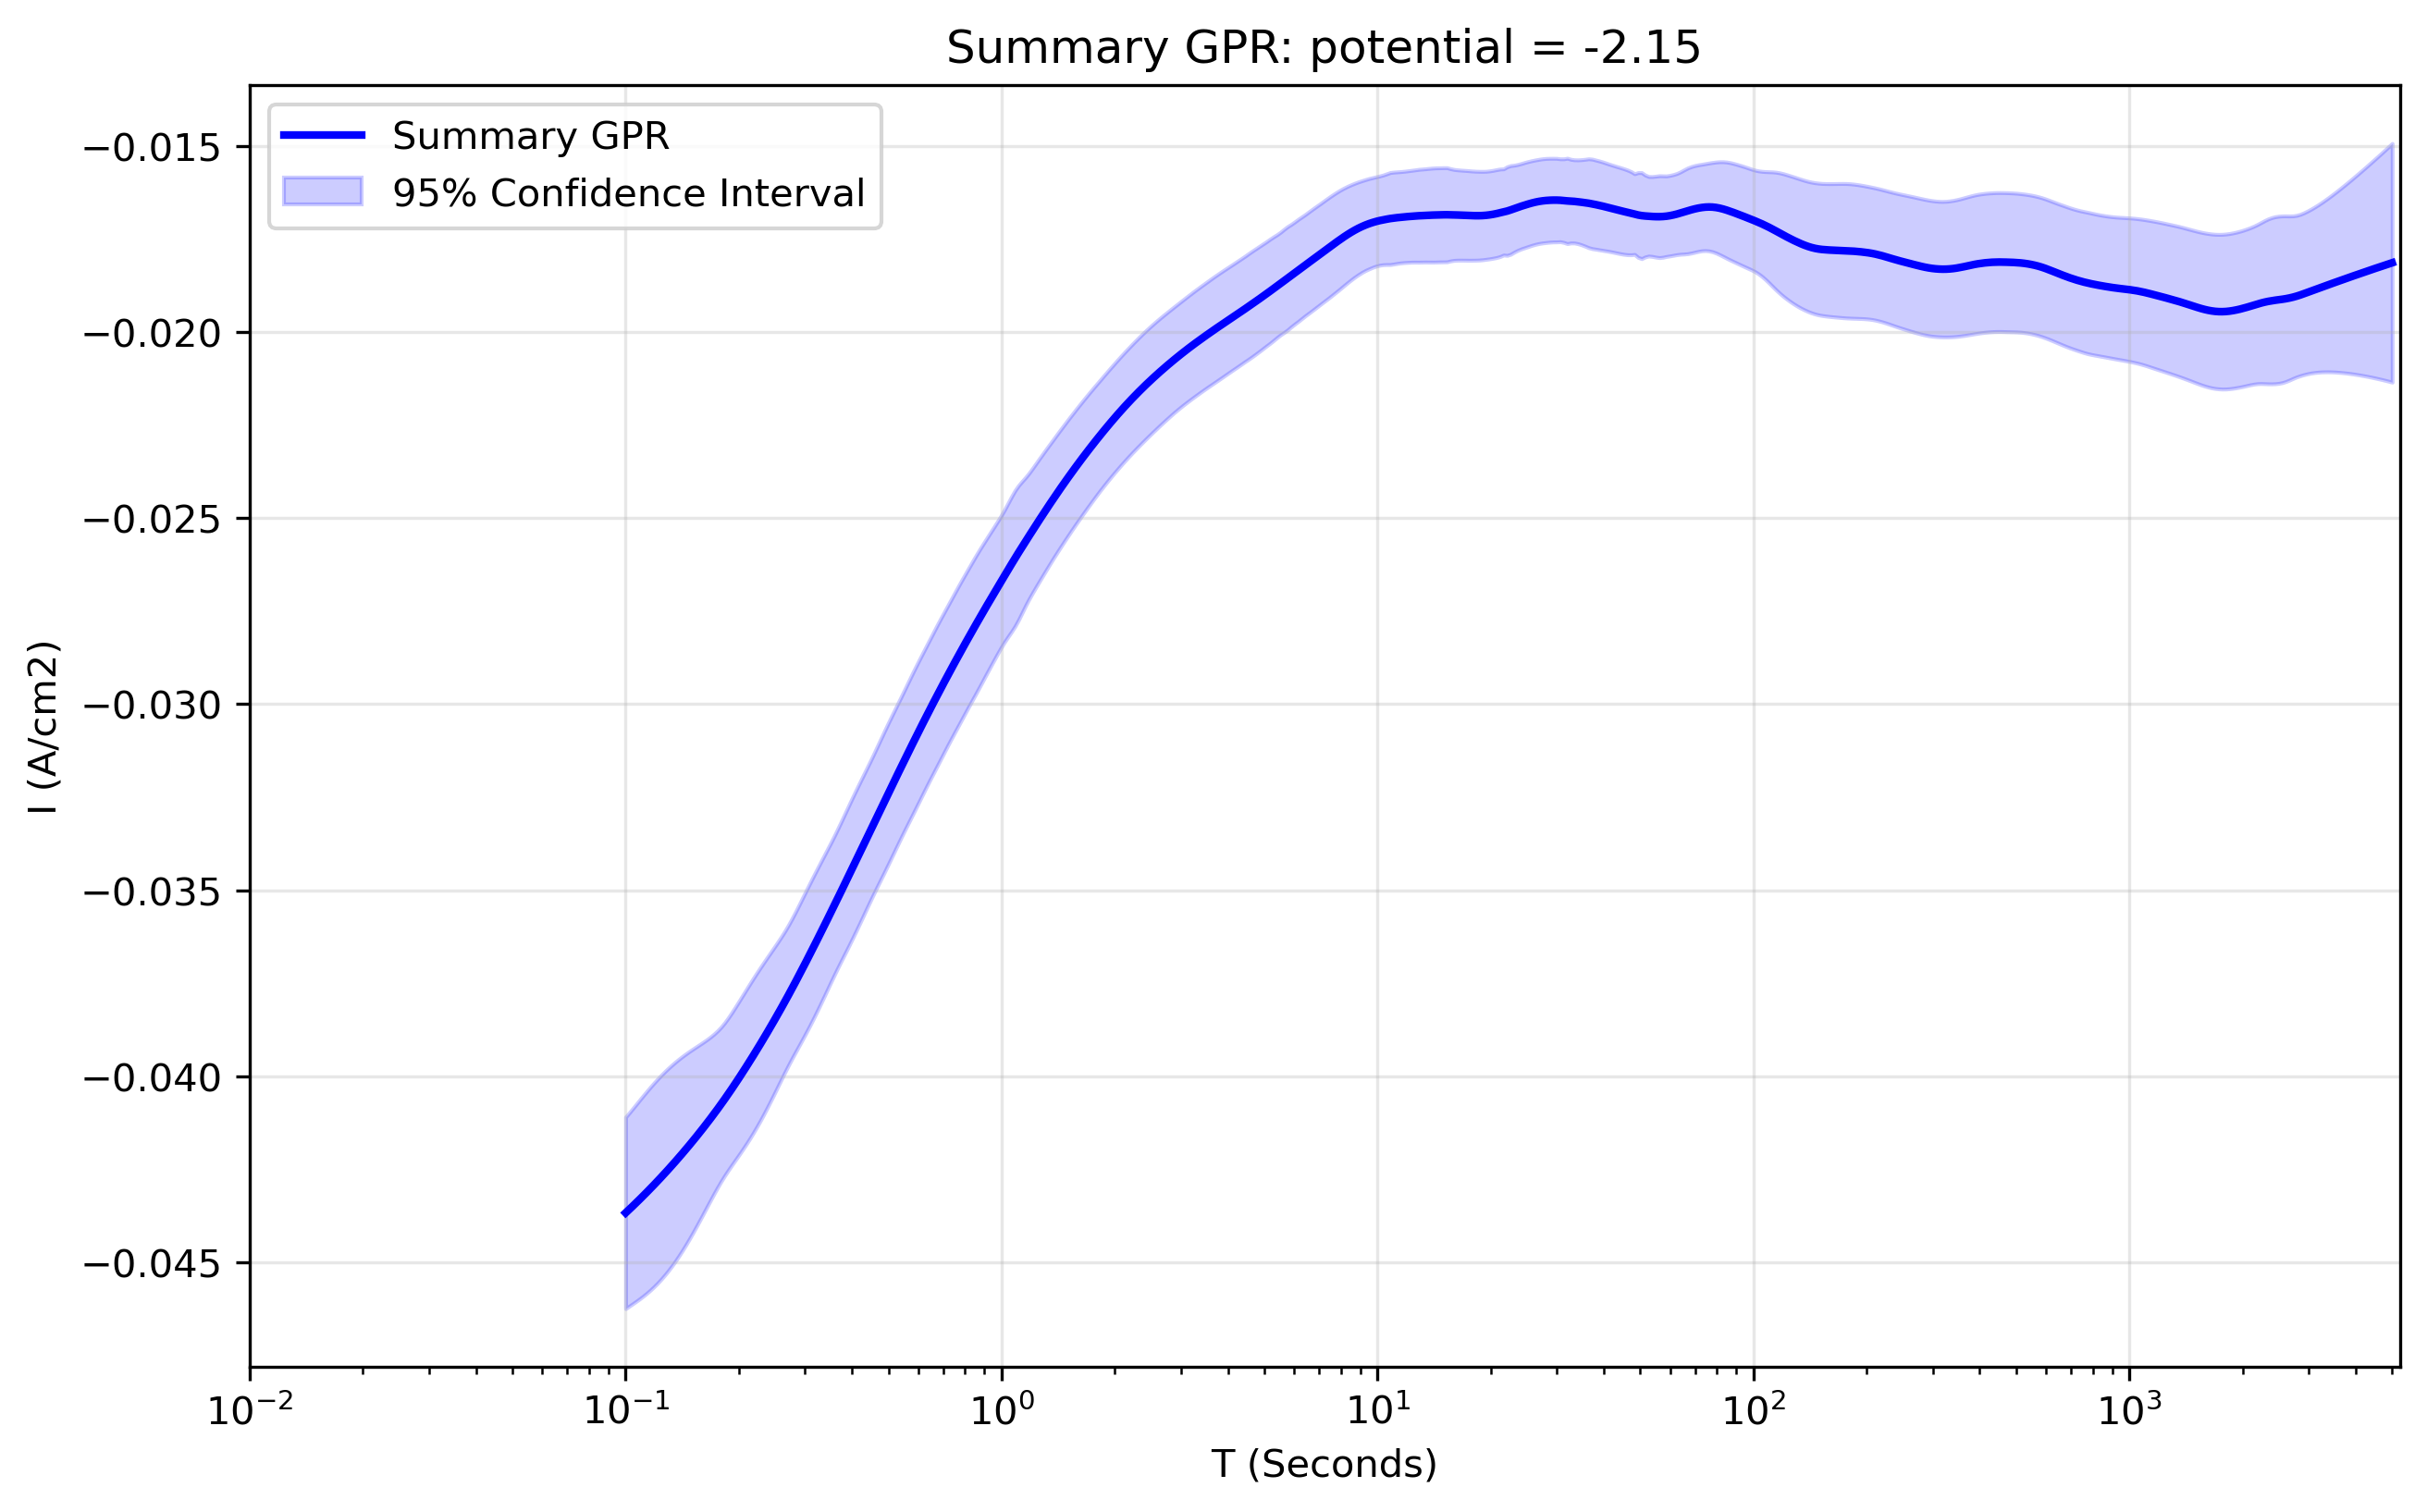

The file beside this chart, header and first rows:
x_transformed, x_real, y_real, y_normalised, Std_real, Upper_CI_real, Lower_CI_real, Std_normalised, Upper_CI_normalised, Lower_CI_normalised
-1.0, 0.1, -0.04367, 2.265, 0.001313, -0.0411, -0.04625, 0.09064, -0.04025, -0.0471
-0.9906, 0.1022, -0.04358, 2.261, 0.001325, -0.04099, -0.04618, 0.09128, -0.04013, -0.04703
-0.9812, 0.1044, -0.04349, 2.256, 0.001338, -0.04087, -0.04611, 0.09194, -0.04002, -0.04697
-0.9717, 0.1067, -0.0434, 2.251, 0.001351, -0.04075, -0.04605, 0.09259, -0.0399, -0.0469
-0.9623, 0.1091, -0.04331, 2.246, 0.001364, -0.04063, -0.04598, 0.09322, -0.03978, -0.04683
-0.9529, 0.1115, -0.04321, 2.241, 0.001375, -0.04052, -0.04591, 0.09379, -0.03967, -0.04676
-0.9435, 0.1139, -0.04312, 2.236, 0.001385, -0.0404, -0.04583, 0.09429, -0.03955, -0.04668
-0.9341, 0.1164, -0.04302, 2.231, 0.001392, -0.04029, -0.04575, 0.0947, -0.03944, -0.0466
-0.9247, 0.1189, -0.04292, 2.226, 0.001397, -0.04018, -0.04566, 0.09501, -0.03933, -0.04651
-0.9152, 0.1215, -0.04282, 2.221, 0.001399, -0.04008, -0.04556, 0.09522, -0.03922, -0.04642
-0.9058, 0.1242, -0.04272, 2.216, 0.001399, -0.03998, -0.04546, 0.0953, -0.03912, -0.04632
-0.8964, 0.1269, -0.04262, 2.21, 0.001395, -0.03988, -0.04535, 0.09527, -0.03902, -0.04622
-0.887, 0.1297, -0.04251, 2.205, 0.001388, -0.03979, -0.04523, 0.09512, -0.03892, -0.04611
-0.8776, 0.1326, -0.04241, 2.2, 0.001379, -0.0397, -0.04511, 0.09485, -0.03882, -0.04599
-0.8682, 0.1355, -0.0423, 2.194, 0.001366, -0.03962, -0.04497, 0.09446, -0.03873, -0.04587
-0.8587, 0.1384, -0.04219, 2.188, 0.00135, -0.03954, -0.04484, 0.09397, -0.03864, -0.04574
-0.8493, 0.1415, -0.04208, 2.183, 0.001331, -0.03947, -0.04469, 0.09339, -0.03855, -0.04561
-0.8399, 0.1446, -0.04197, 2.177, 0.00131, -0.0394, -0.04453, 0.09273, -0.03846, -0.04547
-0.8305, 0.1477, -0.04185, 2.171, 0.001286, -0.03933, -0.04437, 0.09201, -0.03838, -0.04533
-0.8211, 0.151, -0.04174, 2.165, 0.00126, -0.03927, -0.04421, 0.09125, -0.03829, -0.04519
-0.8117, 0.1543, -0.04162, 2.159, 0.001232, -0.03921, -0.04404, 0.09048, -0.0382, -0.04504
-0.8022, 0.1577, -0.0415, 2.153, 0.001204, -0.03914, -0.04386, 0.08973, -0.03811, -0.04489
-0.7928, 0.1611, -0.04138, 2.146, 0.001175, -0.03908, -0.04368, 0.08902, -0.03802, -0.04475
-0.7834, 0.1647, -0.04126, 2.14, 0.001146, -0.03901, -0.0435, 0.08839, -0.03792, -0.0446
-0.774, 0.1683, -0.04113, 2.134, 0.001119, -0.03894, -0.04333, 0.08787, -0.03781, -0.04445
-0.7646, 0.172, -0.04101, 2.127, 0.001094, -0.03886, -0.04315, 0.08747, -0.0377, -0.04431
-0.7552, 0.1757, -0.04088, 2.12, 0.001073, -0.03877, -0.04298, 0.08722, -0.03758, -0.04417
-0.7457, 0.1796, -0.04075, 2.113, 0.001057, -0.03867, -0.04282, 0.08712, -0.03745, -0.04404
-0.7363, 0.1835, -0.04061, 2.107, 0.001048, -0.03856, -0.04267, 0.08717, -0.03732, -0.04391
-0.7269, 0.1875, -0.04048, 2.099, 0.001045, -0.03843, -0.04252, 0.08733, -0.03718, -0.04378
-0.7175, 0.1916, -0.04034, 2.092, 0.001046, -0.03829, -0.04239, 0.08756, -0.03703, -0.04365
-0.7081, 0.1958, -0.04019, 2.085, 0.001049, -0.03814, -0.04225, 0.08783, -0.03688, -0.04351
-0.6987, 0.2001, -0.04005, 2.077, 0.001053, -0.03799, -0.04211, 0.08812, -0.03672, -0.04338
-0.6892, 0.2045, -0.0399, 2.07, 0.001057, -0.03783, -0.04198, 0.08842, -0.03656, -0.04325
-0.6798, 0.209, -0.03976, 2.062, 0.001059, -0.03768, -0.04183, 0.08869, -0.03641, -0.04311
-0.6704, 0.2136, -0.03961, 2.054, 0.001061, -0.03753, -0.04169, 0.08892, -0.03625, -0.04297
-0.661, 0.2183, -0.03945, 2.046, 0.001059, -0.03738, -0.04153, 0.08911, -0.03609, -0.04282
-0.6516, 0.2231, -0.0393, 2.038, 0.001056, -0.03723, -0.04137, 0.08924, -0.03593, -0.04267
-0.6422, 0.2279, -0.03914, 2.03, 0.00105, -0.03709, -0.0412, 0.08931, -0.03577, -0.04252
-0.6327, 0.2329, -0.03899, 2.022, 0.001041, -0.03694, -0.04103, 0.08934, -0.03561, -0.04236
-0.6233, 0.2381, -0.03882, 2.014, 0.00103, -0.03681, -0.04084, 0.08934, -0.03545, -0.0422
-0.6139, 0.2433, -0.03866, 2.005, 0.001018, -0.03667, -0.04066, 0.08931, -0.03529, -0.04204
-0.6045, 0.2486, -0.0385, 1.997, 0.001004, -0.03653, -0.04047, 0.08928, -0.03512, -0.04187
-0.5951, 0.2541, -0.03833, 1.988, 0.0009908, -0.03639, -0.04027, 0.08928, -0.03496, -0.04171
-0.5857, 0.2596, -0.03816, 1.979, 0.0009781, -0.03625, -0.04008, 0.08934, -0.03479, -0.04154
-0.5762, 0.2653, -0.03799, 1.971, 0.0009678, -0.0361, -0.03989, 0.08947, -0.03461, -0.04137
-0.5668, 0.2711, -0.03782, 1.962, 0.0009612, -0.03593, -0.0397, 0.0897, -0.03443, -0.04121
-0.5574, 0.2771, -0.03764, 1.952, 0.0009594, -0.03576, -0.03952, 0.09002, -0.03424, -0.04104
-0.548, 0.2831, -0.03746, 1.943, 0.0009614, -0.03558, -0.03935, 0.09042, -0.03405, -0.04088
-0.5386, 0.2893, -0.03728, 1.934, 0.0009655, -0.03539, -0.03918, 0.09084, -0.03385, -0.04072
-0.5292, 0.2957, -0.0371, 1.924, 0.0009699, -0.0352, -0.039, 0.09126, -0.03365, -0.04055
-0.5197, 0.3022, -0.03692, 1.915, 0.0009737, -0.03501, -0.03883, 0.09165, -0.03345, -0.04038
-0.5103, 0.3088, -0.03673, 1.905, 0.000976, -0.03482, -0.03864, 0.09199, -0.03326, -0.04021
-0.5009, 0.3156, -0.03654, 1.895, 0.0009764, -0.03463, -0.03846, 0.09227, -0.03306, -0.04003
-0.4915, 0.3225, -0.03636, 1.886, 0.0009748, -0.03445, -0.03827, 0.0925, -0.03286, -0.03985
-0.4821, 0.3296, -0.03617, 1.876, 0.0009714, -0.03426, -0.03807, 0.09267, -0.03266, -0.03967
-0.4727, 0.3368, -0.03598, 1.866, 0.0009666, -0.03408, -0.03787, 0.09282, -0.03247, -0.03948
-0.4632, 0.3442, -0.03578, 1.856, 0.0009614, -0.0339, -0.03767, 0.09295, -0.03227, -0.0393
-0.4538, 0.3517, -0.03559, 1.846, 0.0009566, -0.03372, -0.03747, 0.09312, -0.03207, -0.03911
-0.4444, 0.3594, -0.0354, 1.836, 0.0009537, -0.03353, -0.03727, 0.09333, -0.03187, -0.03892
... 440 more rows
